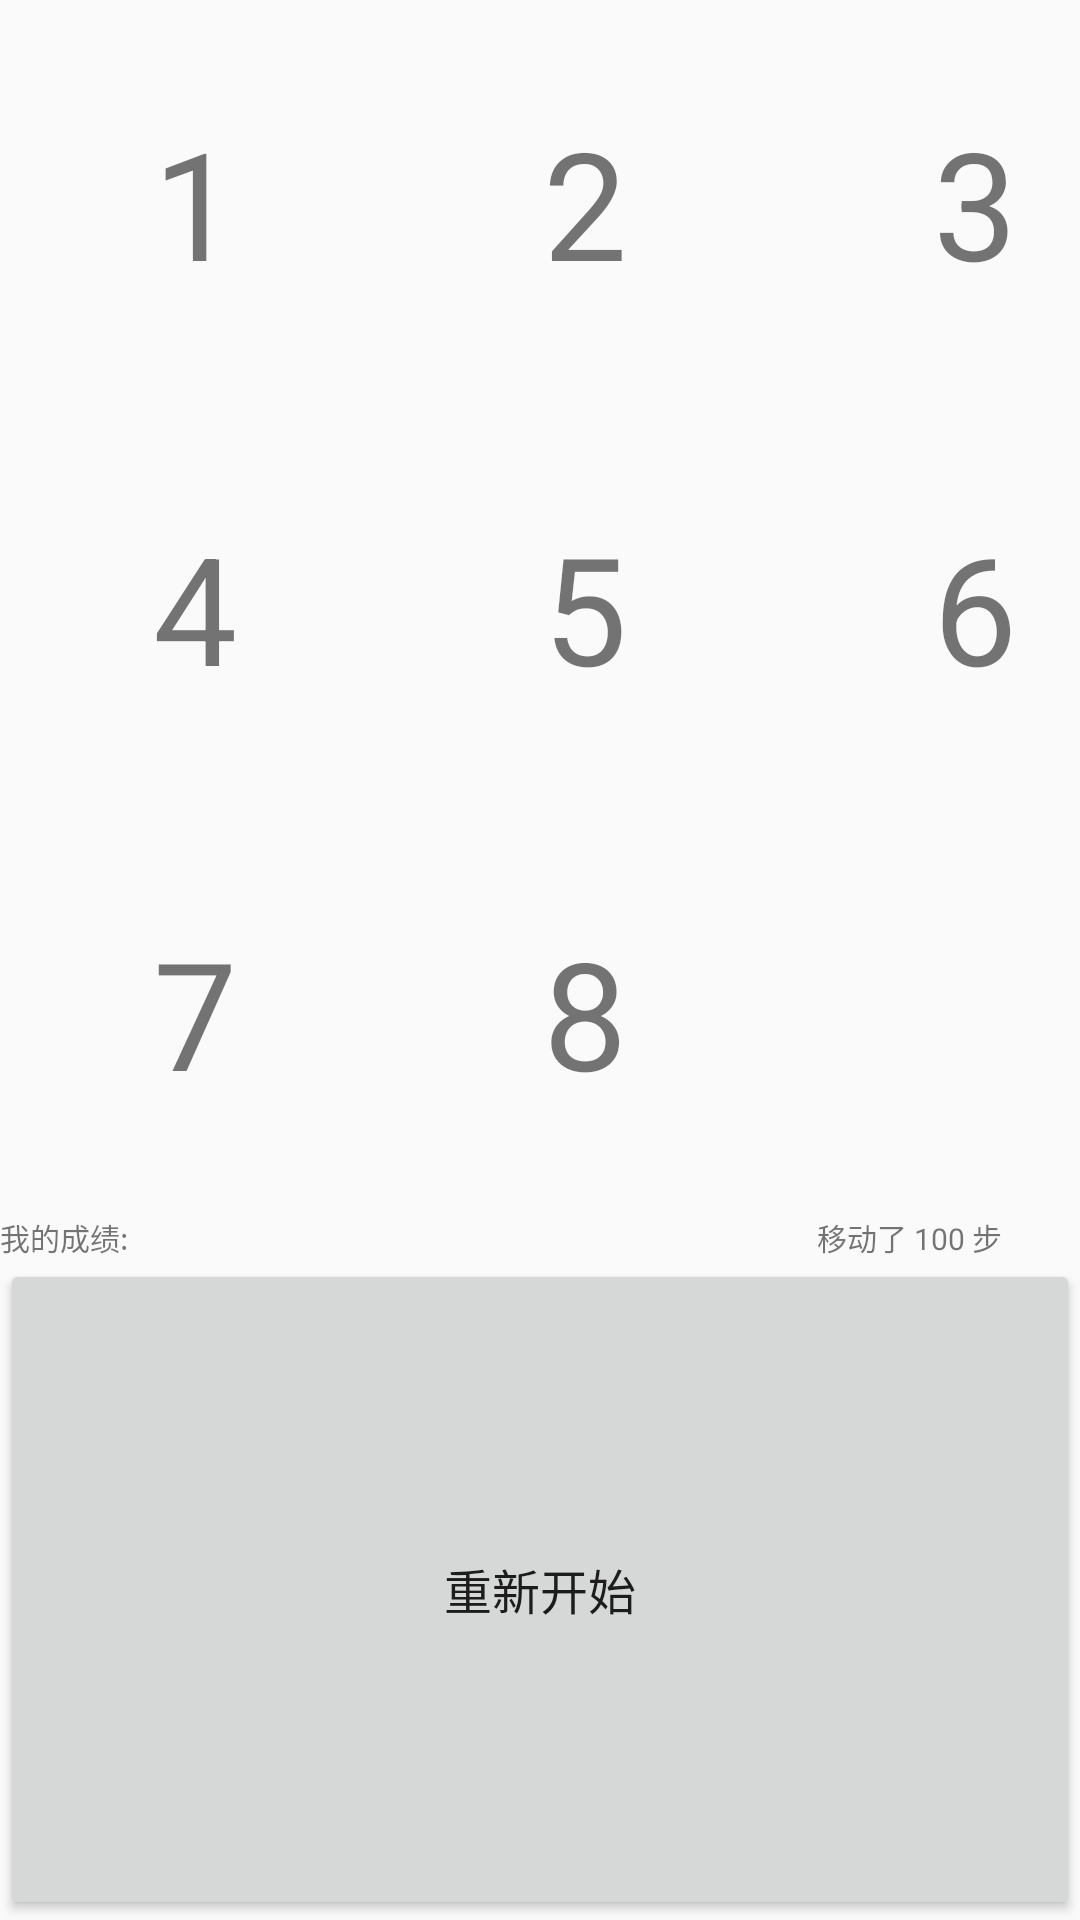

Write the Android layout XML for this screen, with the resource values it uses.
<!-- AndroidManifest.xml: application theme AppTheme -->
<!-- res/layout/number_game.xml -->
<LinearLayout xmlns:android="http://schemas.android.com/apk/res/android"
    xmlns:tools="http://schemas.android.com/tools"
    android:id="@+id/ll"
    android:layout_width="match_parent"
    android:layout_height="match_parent"
    android:orientation="vertical"
    tools:ignore="MissingDefaultResource">

    <LinearLayout
        android:layout_width="match_parent"
        android:layout_height="135dip"
        android:orientation="horizontal" >

        <TextView
            android:id="@+id/tv_1"
            android:layout_width="130dip"
            android:layout_height="match_parent"
            android:background="@drawable/border"
            android:gravity="center"
            android:text="1"
            android:textSize="150px" />

        <TextView
            android:id="@+id/tv_2"
            android:layout_width="130dip"
            android:layout_height="match_parent"
            android:background="@drawable/border"
            android:gravity="center"
            android:text="2"
            android:textSize="150px" />

        <TextView
            android:id="@+id/tv_3"
            android:layout_width="130dip"
            android:layout_height="match_parent"
            android:background="@drawable/border"
            android:gravity="center"
            android:text="3"
            android:textSize="150px" />
    </LinearLayout>

    <LinearLayout
        android:layout_width="match_parent"
        android:layout_height="135dip"
        android:orientation="horizontal" >

        <TextView
            android:id="@+id/tv_4"
            android:layout_width="130dip"
            android:layout_height="match_parent"
            android:background="@drawable/border"
            android:gravity="center"
            android:text="4"
            android:textSize="150px" />

        <TextView
            android:id="@+id/tv_5"
            android:layout_width="130dip"
            android:layout_height="match_parent"
            android:background="@drawable/border"
            android:gravity="center"
            android:text="5"
            android:textSize="150px" />

        <TextView
            android:id="@+id/tv_6"
            android:layout_width="130dip"
            android:layout_height="match_parent"
            android:background="@drawable/border"
            android:gravity="center"
            android:text="6"
            android:textSize="150px" />
    </LinearLayout>

    <LinearLayout
        android:layout_width="match_parent"
        android:layout_height="135dip"
        android:orientation="horizontal" >

        <TextView
            android:id="@+id/tv_7"
            android:layout_width="130dip"
            android:layout_height="match_parent"
            android:background="@drawable/border"
            android:gravity="center"
            android:text="7"
            android:textSize="150px" />

        <TextView
            android:id="@+id/tv_8"
            android:layout_width="130dip"
            android:layout_height="match_parent"
            android:background="@drawable/border"
            android:gravity="center"
            android:text="8"
            android:textSize="150px" />

        <TextView
            android:id="@+id/tv_9"
            android:layout_width="130dip"
            android:layout_height="match_parent"
            android:background="@drawable/border"
            android:gravity="center"
            android:textSize="150px" />
    </LinearLayout>

    <LinearLayout
        android:layout_width="match_parent"
        android:layout_height="wrap_content"
        android:orientation="horizontal" >

        <TextView
            android:id="@+id/textView1"
            android:layout_width="120dip"
            android:layout_height="match_parent"
            android:layout_weight="0.61"
            android:text="我的成绩:"
            android:textSize="30px" />

        <TextView
            android:id="@+id/tv_socer"
            android:layout_width="wrap_content"
            android:layout_height="match_parent"
            android:layout_weight="0.25"
            android:gravity="center"
            android:text="移动了 100 步"
            android:textSize="30px" />
    </LinearLayout>

    <LinearLayout
        android:layout_width="match_parent"
        android:layout_height="match_parent"
        android:orientation="horizontal" >

        <Button
            android:id="@+id/btn_restart"
            android:layout_width="match_parent"
            android:layout_height="match_parent"
            android:text="重新开始" />
    </LinearLayout>
</LinearLayout>
<!-- resources referenced by this layout -->
<resources>
  <style name="AppTheme" parent="Theme.AppCompat.Light.DarkActionBar">
          
          <item name="colorPrimary">@color/colorPrimary</item>
          <item name="colorPrimaryDark">@color/colorPrimaryDark</item>
          <item name="colorAccent">@color/colorAccent</item>
      <item name="android:textSize">16sp</item>
      <item name="android:textStyle">normal</item>
  
      </style>
  <color name="colorPrimary">#008577</color>
  <color name="colorPrimaryDark">#00574B</color>
  <color name="colorAccent">#D81B60</color>
</resources>
